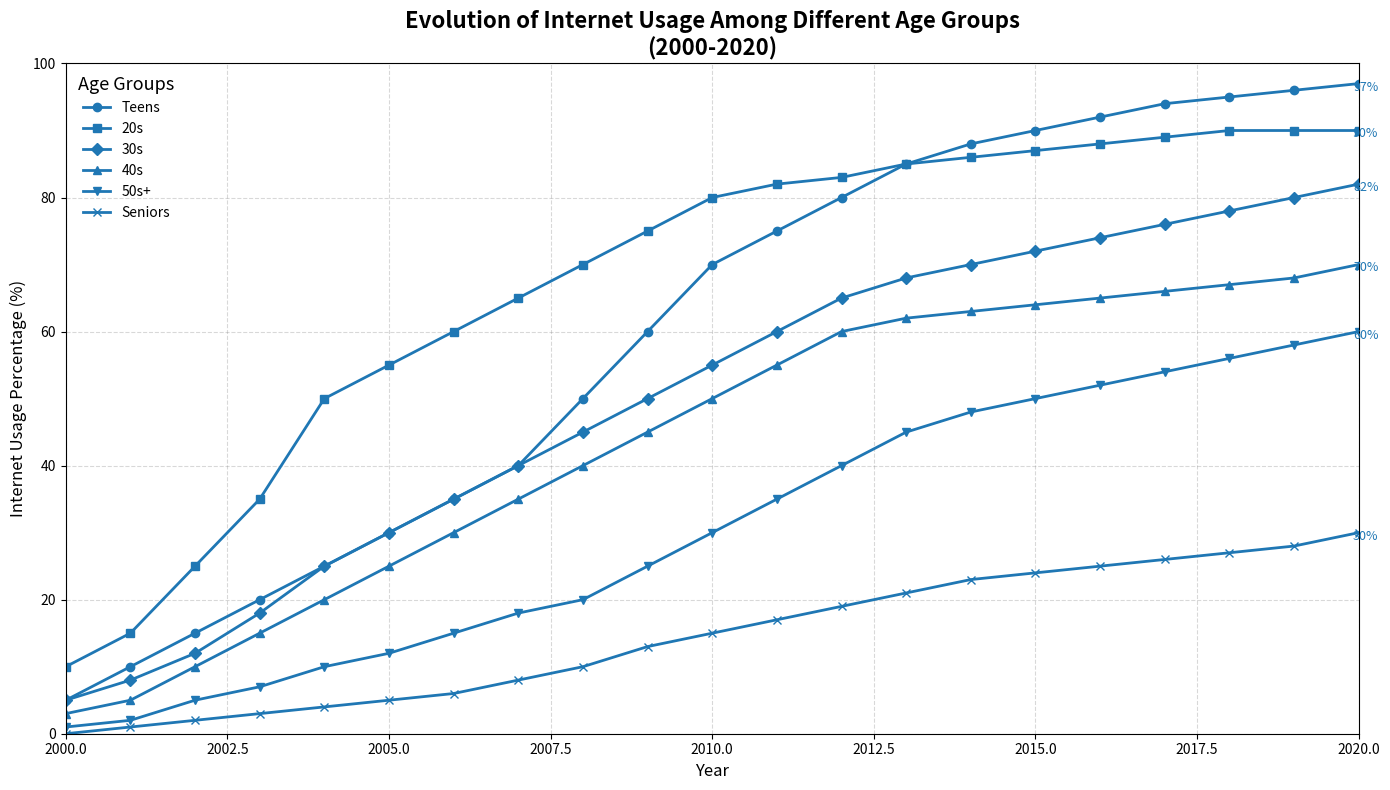

Recreate this plot in Python.
import matplotlib.pyplot as plt
import numpy as np

# Define data
years = np.arange(2000, 2021)
age_groups = ["Teens", "20s", "30s", "40s", "50s+", "Seniors"]

# Internet usage percentages for each age group over time
teens = [5, 10, 15, 20, 25, 30, 35, 40, 50, 60, 70, 75, 80, 85, 88, 90, 92, 94, 95, 96, 97]
twenties = [10, 15, 25, 35, 50, 55, 60, 65, 70, 75, 80, 82, 83, 85, 86, 87, 88, 89, 90, 90, 90]
thirties = [5, 8, 12, 18, 25, 30, 35, 40, 45, 50, 55, 60, 65, 68, 70, 72, 74, 76, 78, 80, 82]
forties = [3, 5, 10, 15, 20, 25, 30, 35, 40, 45, 50, 55, 60, 62, 63, 64, 65, 66, 67, 68, 70]
fifties_plus = [1, 2, 5, 7, 10, 12, 15, 18, 20, 25, 30, 35, 40, 45, 48, 50, 52, 54, 56, 58, 60]
seniors = [0, 1, 2, 3, 4, 5, 6, 8, 10, 13, 15, 17, 19, 21, 23, 24, 25, 26, 27, 28, 30]

# Plotting
fig, ax = plt.subplots(figsize=(14, 8))

# Define a single color for all lines
single_color = '#1f77b4'
markers = ['o', 's', 'D', '^', 'v', 'x']

# Plot the data
for data, name, marker in zip([teens, twenties, thirties, forties, fifties_plus, seniors], age_groups, markers):
    ax.plot(years, data, label=name, color=single_color, marker=marker, linewidth=2, linestyle='-')
    # Annotate end points
    ax.annotate(f'{data[-1]}%', xy=(years[-1], data[-1]), xytext=(5, -5), textcoords='offset points', ha='center', fontsize=9, color=single_color)

# Title and axis labels
ax.set_title('Evolution of Internet Usage Among Different Age Groups\n(2000-2020)', fontsize=16, fontweight='bold')
ax.set_xlabel('Year', fontsize=12)
ax.set_ylabel('Internet Usage Percentage (%)', fontsize=12)

# Add legend
ax.legend(title='Age Groups', title_fontsize='13', loc='upper left', frameon=False)

# Add gridlines
ax.grid(True, linestyle='--', which='major', color='grey', alpha=0.3)

# Set limits for better visualization
ax.set_xlim(2000, 2020)
ax.set_ylim(0, 100)

# Automatically adjust layout
plt.tight_layout()

# Display the plot
plt.show()
